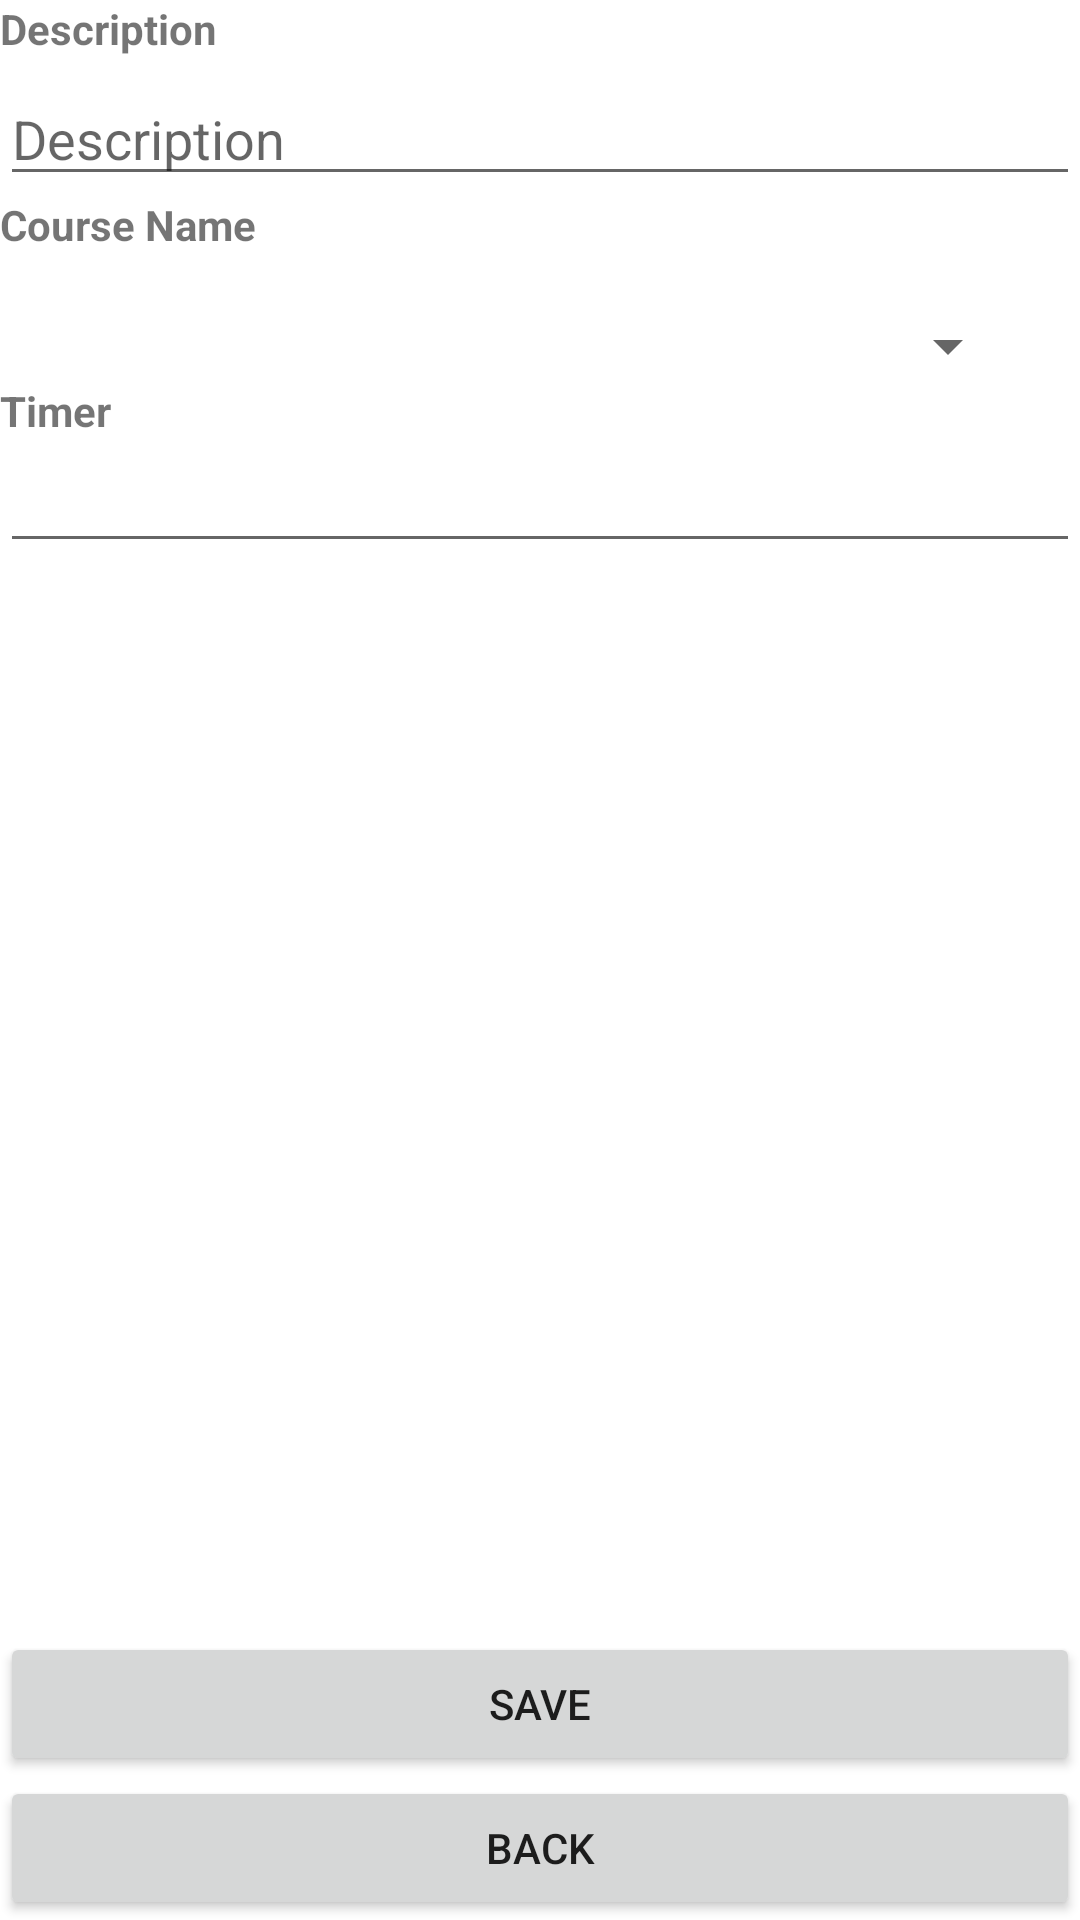

Reconstruct the res/layout file that produces this screen, plus the resources it refers to.
<!-- AndroidManifest.xml: application theme Theme.MyProject. -->
<!-- res/layout/activity_task_details.xml -->
<?xml version="1.0" encoding="utf-8"?>
<LinearLayout
    xmlns:android="http://schemas.android.com/apk/res/android"
    xmlns:app="http://schemas.android.com/apk/res-auto"
    xmlns:tools="http://schemas.android.com/tools"
    android:id="@+id/taskDetails_main"
    android:layout_width="match_parent"
    android:layout_height="match_parent"
    android:orientation="vertical"
    tools:context=".Activities.TaskDetailsActivity">

    <LinearLayout
        android:id="@+id/taskDetails_edit"
        android:layout_width="match_parent"
        android:layout_height="match_parent"
        android:layout_weight="0.5"
        android:orientation="vertical">

        <TextView
            android:id="@+id/taskDetails_labelName"
            android:layout_width="match_parent"
            android:layout_height="wrap_content"
            android:layout_marginLeft="@dimen/fab_margin"
            android:layout_marginTop="@dimen/fab_margin"
            android:layout_marginRight="@dimen/fab_margin"
            android:layout_marginBottom="5dp"
            android:text="@string/string_description"
            android:textAlignment="viewStart"
            android:textAllCaps="false"
            android:textStyle="bold" />

        <EditText
            android:id="@+id/editTextDescription"
            android:layout_width="match_parent"
            android:layout_height="wrap_content"
            android:layout_marginLeft="@dimen/fab_margin"
            android:layout_marginRight="@dimen/fab_margin"
            android:layout_marginBottom="@dimen/fab_margin"
            android:ems="10"
            android:hint="@string/string_description"
            android:importantForAutofill="no"
            android:inputType="textPersonName"
            tools:targetApi="o" />

        <TextView
            android:id="@+id/taskDetails_labelCourse"
            android:layout_width="match_parent"
            android:layout_height="wrap_content"
            android:layout_marginLeft="@dimen/fab_margin"
            android:layout_marginTop="@dimen/fab_margin"
            android:layout_marginRight="@dimen/fab_margin"
            android:text="@string/string_name"
            android:textAlignment="viewStart"
            android:textAllCaps="false"
            android:textStyle="bold" />

        <TextView
            android:id="@+id/textView_CourseName"
            android:layout_width="match_parent"
            android:layout_height="wrap_content"
            android:layout_marginLeft="20dp"
            android:layout_marginRight="20dp"
            android:textColor="@color/black" />

        <Spinner
            android:id="@+id/spinner_courses"
            android:layout_width="match_parent"
            android:layout_height="wrap_content"
            android:layout_marginLeft="20dp"
            android:layout_marginRight="20dp"
            android:ems="10"
            android:prompt="@string/string_name" />

        <TextView
            android:id="@+id/textView_timer"
            android:layout_width="match_parent"
            android:layout_height="wrap_content"
            android:layout_marginLeft="@dimen/fab_margin"
            android:layout_marginTop="@dimen/fab_margin"
            android:layout_marginRight="@dimen/fab_margin"
            android:text="Timer"
            android:textAlignment="viewStart"
            android:textAllCaps="false"
            android:textStyle="bold"/>

        <EditText
            android:id="@+id/editTextTime"
            android:layout_width="match_parent"
            android:layout_height="wrap_content"
            android:ems="10"
            android:layout_marginLeft="@dimen/fab_margin"
            android:layout_marginRight="@dimen/fab_margin"
            android:layout_marginBottom="@dimen/fab_margin"
            android:inputType="time"
            android:importantForAutofill="no"
            tools:targetApi="o"/>

    </LinearLayout>

    <LinearLayout
        android:id="@+id/course_buttons"
        android:layout_width="match_parent"
        android:layout_height="wrap_content"
        android:layout_gravity="bottom"
        android:layout_marginBottom="0dp"
        android:orientation="vertical">

        <Button
            android:id="@+id/buttonSave"
            android:layout_width="match_parent"
            android:layout_height="wrap_content"
            android:text="Save" />

        <Button
            android:id="@+id/buttonBack"
            android:layout_width="match_parent"
            android:layout_height="wrap_content"
            android:onClick="onCloseClick"
            android:text="Back" />

    </LinearLayout>

</LinearLayout>
<!-- resources referenced by this layout -->
<resources>
  <string name="string_description">Description</string>
  <string name="string_name">Course Name</string>
  <style name="Theme.MyProject." parent="Theme.MaterialComponents.Light.NoActionBar">
          
          <item name="colorPrimary">@color/purple_light_500</item>
          <item name="colorPrimaryVariant">@color/purple_700</item>
          <item name="colorOnPrimary">@color/white</item>
          
          <item name="colorSecondary">@color/teal_200</item>
          <item name="colorSecondaryVariant">@color/teal_700</item>
          <item name="colorOnSecondary">@color/black</item>
          
          <item name="android:statusBarColor" tools:targetApi="l">?attr/colorPrimaryVariant</item>
          
      </style>
  <!-- not gathered from this repository: default colours our renderer supplied (Android Studio template values) -->
  <color name="purple_700">#FF3700B3</color>
  <color name="teal_200">#FF03DAC5</color>
  <color name="teal_700">#FF018786</color>
  <color name="black">#FF000000</color>
  <color name="white">#FFFFFFFF</color>
</resources>
